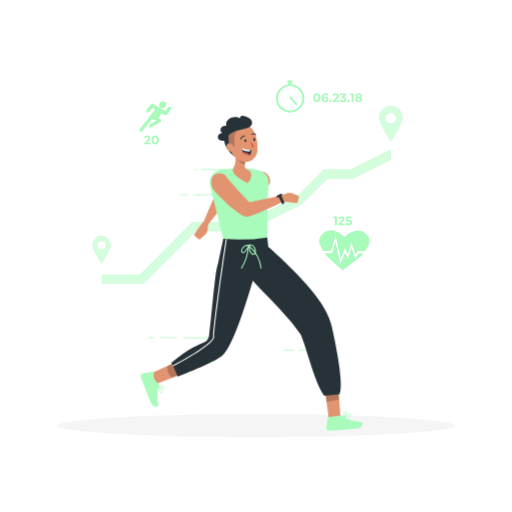
t = 0.00 s
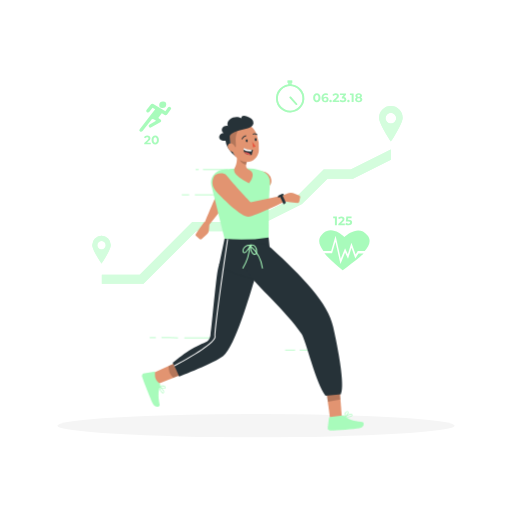
t = 0.26 s
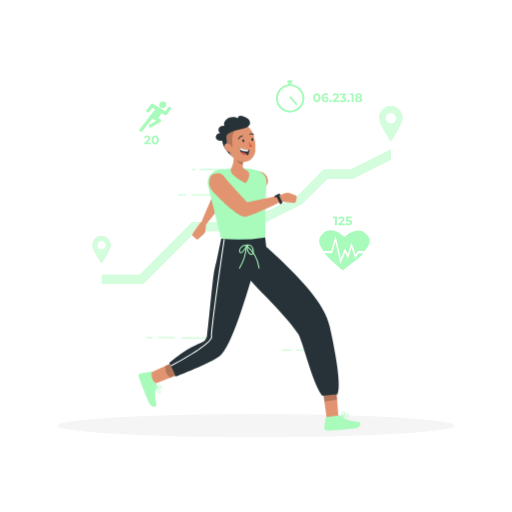
t = 0.49 s
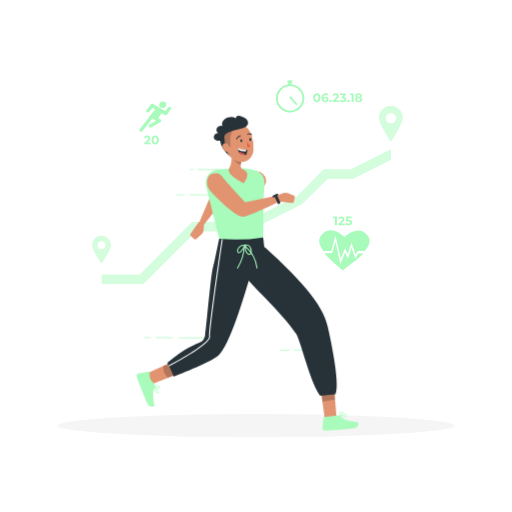
t = 0.75 s
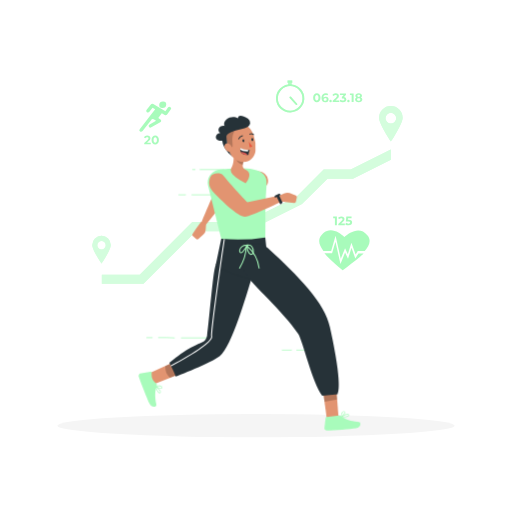
t = 1.01 s
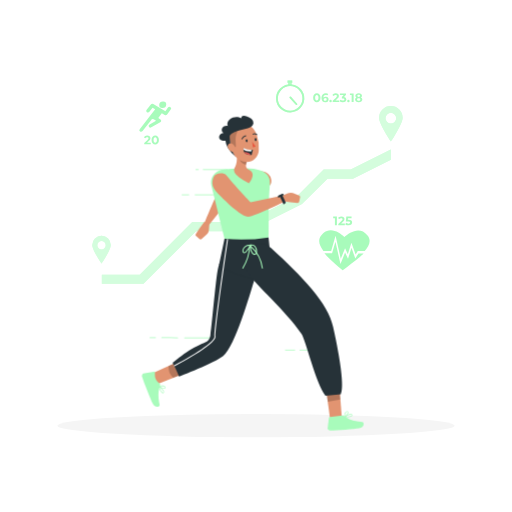
t = 1.24 s

The animated SVG that drew these frames (rendered in a browser with its animation timeline set to each time). Animation: 1 CSS @keyframes rule; one cycle of 1.50 s, repeats indefinitely.

<svg class="animated" id="freepik_stories-fitness-stats" xmlns="http://www.w3.org/2000/svg" viewBox="0 0 500 500" version="1.1" xmlns:xlink="http://www.w3.org/1999/xlink" xmlns:svgjs="http://svgjs.com/svgjs"><style>svg#freepik_stories-fitness-stats:not(.animated) .animable {opacity: 0;}svg#freepik_stories-fitness-stats.animated #freepik--Character--inject-79 {animation: 1.5s Infinite  linear shake;animation-delay: 0s;}            @keyframes shake {                10%, 90% {                    transform: translate3d(-1px, 0, 0);                  }                  20%, 80% {                    transform: translate3d(2px, 0, 0);                  }                  30%, 50%, 70% {                    transform: translate3d(-4px, 0, 0);                  }                  40%, 60% {                    transform: translate3d(4px, 0, 0);                  }            }        .animator-hidden { display: none; }</style><g id="freepik--background-complete--inject-79" class="animable animator-hidden" style="transform-origin: 250px 228.23px;"><rect x="416.78" y="398.49" width="33.12" height="0.25" style="fill: rgb(235, 235, 235); transform-origin: 433.34px 398.615px;" id="el2d532fqslb6" class="animable"></rect><rect x="322.53" y="401.21" width="8.69" height="0.25" style="fill: rgb(235, 235, 235); transform-origin: 326.875px 401.335px;" id="elh19r8m4qtvm" class="animable"></rect><rect x="396.59" y="389.21" width="19.19" height="0.25" style="fill: rgb(235, 235, 235); transform-origin: 406.185px 389.335px;" id="elnxk606cl8j" class="animable"></rect><rect x="52.46" y="390.89" width="43.19" height="0.25" style="fill: rgb(235, 235, 235); transform-origin: 74.055px 391.015px;" id="elax1yjmp0ig5" class="animable"></rect><rect x="104.56" y="390.89" width="6.33" height="0.25" style="fill: rgb(235, 235, 235); transform-origin: 107.725px 391.015px;" id="ely7tv7st5fjl" class="animable"></rect><rect x="131.47" y="395.11" width="93.68" height="0.25" style="fill: rgb(235, 235, 235); transform-origin: 178.31px 395.235px;" id="el46logtdprhx" class="animable"></rect><path d="M237,337.8H43.91a5.71,5.71,0,0,1-5.7-5.71V60.66A5.71,5.71,0,0,1,43.91,55H237a5.71,5.71,0,0,1,5.71,5.71V332.09A5.71,5.71,0,0,1,237,337.8ZM43.91,55.2a5.46,5.46,0,0,0-5.45,5.46V332.09a5.46,5.46,0,0,0,5.45,5.46H237a5.47,5.47,0,0,0,5.46-5.46V60.66A5.47,5.47,0,0,0,237,55.2Z" style="fill: rgb(235, 235, 235); transform-origin: 140.46px 196.4px;" id="elsi92j2wsknb" class="animable"></path><path d="M453.31,337.8H260.21a5.72,5.72,0,0,1-5.71-5.71V60.66A5.72,5.72,0,0,1,260.21,55h193.1A5.71,5.71,0,0,1,459,60.66V332.09A5.71,5.71,0,0,1,453.31,337.8ZM260.21,55.2a5.47,5.47,0,0,0-5.46,5.46V332.09a5.47,5.47,0,0,0,5.46,5.46h193.1a5.47,5.47,0,0,0,5.46-5.46V60.66a5.47,5.47,0,0,0-5.46-5.46Z" style="fill: rgb(235, 235, 235); transform-origin: 356.75px 196.4px;" id="el50il21nz2r" class="animable"></path><rect y="382.4" width="500" height="0.25" style="fill: rgb(235, 235, 235); transform-origin: 250px 382.525px;" id="el2a306f7cm3t" class="animable"></rect><path d="M50.66,316.74l32-.12a4.7,4.7,0,0,1,4.7,4.7v11.29a4.71,4.71,0,0,0,4.71,4.71h47a4.72,4.72,0,0,0,4.72-4.7V291.16a4.69,4.69,0,0,1,4.71-4.68h10a4.71,4.71,0,0,0,4.71-4.71V259.15a4.7,4.7,0,0,1,4.7-4.7h16.39a4.71,4.71,0,0,1,4.7,4.7v6.66a4.71,4.71,0,0,0,4.71,4.71h1.53a4.7,4.7,0,0,0,4.7-4.7V241.2a4.71,4.71,0,0,1,4.71-4.71h16.23a4.72,4.72,0,0,1,4.71,4.71v24.66a4.7,4.7,0,0,0,4.7,4.7h5.06a4.7,4.7,0,0,0,4.7-4.7v-49.7h0v-24.9h1V206.6a3.58,3.58,0,0,1,.29-.39l37.35-21.45c.79-.86,1.24,0,1.24-1.15v-30.7l2.57-1.84,46.66-33.43V104.33h1v12.59l.19-.14V265.87a4.71,4.71,0,0,0,4.71,4.71h6.13a4.7,4.7,0,0,0,4.71-4.7l1.47-55.66a3.76,3.76,0,0,1,.37-1.55l9.12-19h.68V168.11a3.81,3.81,0,0,1,3.8-3.81h1.84V149.06h1V164.3h1a3.82,3.82,0,0,1,3.81,3.81v1h4.27v-1a3.81,3.81,0,0,1,3.8-3.81h1.62V149.06h1V164.3h1.18a3.82,3.82,0,0,1,3.81,3.81v21.52h.68l9.13,19a3.92,3.92,0,0,1,.37,1.55l1.5,55.6a4.71,4.71,0,0,0,4.71,4.71h8.61a4.71,4.71,0,0,1,4.7,4.7v6.48a4.69,4.69,0,0,0,4.7,4.7h6.15a4.68,4.68,0,0,1,4.64,3.89l16.38,86.08a4.41,4.41,0,0,1,.09.89,4.72,4.72,0,0,1-4.72,4.7H50.71C49.72,382,50.66,316.74,50.66,316.74Z" style="fill: rgb(245, 245, 245); transform-origin: 248.293px 243.13px;" id="eljyswn5wjlt" class="animable"></path><path d="M437.58,100.42H371.69c-8.44,0-10.48-11.82-2.51-14.59l.31-.1C360.67,78.38,380,62.89,401,84.34c-1.64-7.15,17-4.57,22.75,5.19C425.82,83.12,443.64,94.25,437.58,100.42Z" style="fill: rgb(245, 245, 245); transform-origin: 401.497px 86.9176px;" id="el4uwyff3v4uu" class="animable"></path><path d="M106.1,190.93H68.87s-8.73-3.29-7.6-12,14.31-1.45,14.31-1.45-4-12.15,8.77-8.7a18.88,18.88,0,0,1,14,15.49S115.13,181.35,106.1,190.93Z" style="fill: rgb(245, 245, 245); transform-origin: 84.969px 179.547px;" id="el93kvmbtsk4o" class="animable"></path><rect x="361.87" y="286.67" width="9.42" height="33.77" style="fill: rgb(224, 224, 224); transform-origin: 366.58px 303.555px;" id="elrfzwb4vu7wq" class="animable"></rect><rect x="380.37" y="308.37" width="9.42" height="12.07" style="fill: rgb(235, 235, 235); transform-origin: 385.08px 314.405px;" id="el29j1adh5wnw" class="animable"></rect><rect x="398.86" y="302.39" width="9.42" height="18.04" style="fill: rgb(235, 235, 235); transform-origin: 403.57px 311.41px;" id="eloqs8s674knq" class="animable"></rect><rect x="417.36" y="313.52" width="9.42" height="6.92" style="fill: rgb(235, 235, 235); transform-origin: 422.07px 316.98px;" id="elw042cjk8ww" class="animable"></rect><rect x="435.86" y="295.57" width="9.42" height="24.86" style="fill: rgb(230, 230, 230); transform-origin: 440.57px 308px;" id="el002dctbh4j84z" class="animable"></rect><rect x="54.71" y="289.2" width="68.52" height="8.39" style="fill: rgb(235, 235, 235); transform-origin: 88.97px 293.395px;" id="eldm6lm88hgci" class="animable"></rect><rect x="54.71" y="301.11" width="93.01" height="8.39" style="fill: rgb(224, 224, 224); transform-origin: 101.215px 305.305px;" id="elyw2kcray3e" class="animable"></rect><rect x="54.71" y="312.91" width="27.13" height="8.39" style="fill: rgb(235, 235, 235); transform-origin: 68.275px 317.105px;" id="elbzmq36cfa1" class="animable"></rect><text transform="translate(299.98 137.68)" style="font-size:12px;fill:#e0e0e0;font-family:Montserrat-Bold, Montserrat;font-weight:700">23 MILES</text></g><g id="freepik--Shadow--inject-79" class="animable" style="transform-origin: 250px 415.69px;"><ellipse id="freepik--path--inject-79" cx="250" cy="415.69" rx="193.89" ry="11.32" style="fill: rgb(245, 245, 245); transform-origin: 250px 415.69px;" class="animable"></ellipse></g><g id="freepik--Route--inject-79" class="animable" style="transform-origin: 241.645px 190.305px;"><polygon points="342.56 165.57 316.1 165.57 289.65 192.02 239.9 216.9 187.78 216.9 136.45 268.23 99.46 268.23 99.46 277.1 140.12 277.1 191.45 225.77 241.99 225.77 294.9 199.31 319.78 174.44 344.65 174.44 381.69 155.92 381.69 146 342.56 165.57" style="fill: #A8FBBB; transform-origin: 240.575px 211.55px;" id="eltktxskv1nw" class="animable"></polygon><path d="M99.15,230.2a9,9,0,0,0-9.05,9c0,3.18,3.67,9.67,6.33,14,1.52,2.45,2.72,4.19,2.72,4.19s1.2-1.74,2.7-4.19c2.67-4.29,6.33-10.78,6.33-14A9,9,0,0,0,99.15,230.2Zm0,13.49a4.12,4.12,0,1,1,4.11-4.11A4.11,4.11,0,0,1,99.15,243.69Z" style="fill: #A8FBBB; transform-origin: 99.14px 243.795px;" id="eltgdq994qol" class="animable"></path><g id="elhygs1zhmh99"><g style="opacity: 0.5; transform-origin: 235.895px 211.55px;" class="animable" id="ell2nggnwpp49"><polygon points="342.56 165.57 316.1 165.57 289.65 192.02 239.9 216.9 187.78 216.9 136.45 268.23 99.46 268.23 99.46 277.1 140.12 277.1 191.45 225.77 241.99 225.77 294.9 199.31 319.78 174.44 344.65 174.44 381.69 155.92 381.69 146 342.56 165.57" style="fill: rgb(255, 255, 255); transform-origin: 240.575px 211.55px;" id="elddjzw4crtm" class="animable"></polygon><path d="M99.15,230.2a9,9,0,0,0-9.05,9c0,3.18,3.67,9.67,6.33,14,1.52,2.45,2.72,4.19,2.72,4.19s1.2-1.74,2.7-4.19c2.67-4.29,6.33-10.78,6.33-14A9,9,0,0,0,99.15,230.2Zm0,13.49a4.12,4.12,0,1,1,4.11-4.11A4.11,4.11,0,0,1,99.15,243.69Z" style="fill: rgb(255, 255, 255); transform-origin: 99.14px 243.795px;" id="elxqafiuy6r08" class="animable"></path></g></g><path d="M381.69,103.51A11.5,11.5,0,0,0,370.18,115c0,4,4.66,12.31,8.06,17.77,1.93,3.13,3.45,5.34,3.45,5.34s1.53-2.21,3.45-5.34c3.39-5.46,8.05-13.73,8.05-17.77A11.5,11.5,0,0,0,381.69,103.51Zm0,17.17a5.24,5.24,0,1,1,5.24-5.24A5.23,5.23,0,0,1,381.69,120.68Z" style="fill: #A8FBBB; transform-origin: 381.685px 120.81px;" id="el4bbhkjj9xw9" class="animable"></path><g id="el2rvqz6qo6nx"><g style="opacity: 0.5; transform-origin: 381.685px 120.81px;" class="animable" id="elagt4ek5scxl"><path d="M381.69,103.51A11.5,11.5,0,0,0,370.18,115c0,4,4.66,12.31,8.06,17.77,1.93,3.13,3.45,5.34,3.45,5.34s1.53-2.21,3.45-5.34c3.39-5.46,8.05-13.73,8.05-17.77A11.5,11.5,0,0,0,381.69,103.51Zm0,17.17a5.24,5.24,0,1,1,5.24-5.24A5.23,5.23,0,0,1,381.69,120.68Z" style="fill: rgb(255, 255, 255); transform-origin: 381.685px 120.81px;" id="eli2zzhtqs5l" class="animable"></path></g></g></g><g id="freepik--Distance--inject-79" class="animable" style="transform-origin: 151.604px 120.059px;"><path d="M166.48,104.71a1.86,1.86,0,0,0-2.46.35l-2.47,3.69-11.88-7.2a1.87,1.87,0,0,0-2.35.42l-4.09,5.25a1.54,1.54,0,0,0,.22,2.29,1.86,1.86,0,0,0,2.46-.35l3.06-4,2.58,1.56-5.5,7.1h0l-9.59,12.3a1.53,1.53,0,0,0,.33,2.27,1.67,1.67,0,0,0,.94.28,1.89,1.89,0,0,0,1.5-.72l8.3-10.63h0l.24-.31a1.71,1.71,0,0,1,2.3-.54h0l2.36,1.53-6.34,3.59a1.65,1.65,0,0,0-.7,2.26,1.76,1.76,0,0,0,2.37.52l8.72-4.94a1.76,1.76,0,0,0,.91-1.37,1.52,1.52,0,0,0-.69-1.39l-2.14-1.38L158,110.6l2.85,1.73a1.86,1.86,0,0,0,.89.25,2,2,0,0,0,1.46-.67l3.5-4.91A1.54,1.54,0,0,0,166.48,104.71Z" style="fill: #A8FBBB; transform-origin: 151.604px 114.989px;" id="eljb3bnn7mv5d" class="animable"></path><path d="M158.7,105.48a3.6,3.6,0,0,0,3.64-3.2,3.09,3.09,0,0,0-3.2-3.23,3.6,3.6,0,0,0-3.64,3.2A3.08,3.08,0,0,0,158.7,105.48Z" style="fill: #A8FBBB; transform-origin: 158.92px 102.265px;" id="el24lbrgj5f3z" class="animable"></path><path d="M147.2,139.34v1.59h-6.34v-1.26l3.24-3.06c.74-.71.87-1.14.87-1.55,0-.66-.45-1-1.34-1a2.07,2.07,0,0,0-1.74.84l-1.41-.91a3.88,3.88,0,0,1,3.33-1.56c1.87,0,3.12,1,3.12,2.48a3.34,3.34,0,0,1-1.41,2.65l-1.93,1.82Z" style="fill: #A8FBBB; transform-origin: 143.84px 136.677px;" id="el5lh2tryf4bn" class="animable"></path><path d="M148,136.73c0-2.77,1.53-4.34,3.6-4.34s3.59,1.57,3.59,4.34-1.52,4.34-3.59,4.34S148,139.5,148,136.73Zm5.24,0c0-1.91-.67-2.7-1.64-2.7s-1.64.79-1.64,2.7.68,2.7,1.64,2.7S153.23,138.64,153.23,136.73Z" style="fill: #A8FBBB; transform-origin: 151.595px 136.73px;" id="elfnvzphjf0mo" class="animable"></path></g><g id="freepik--Time--inject-79" class="animable" style="transform-origin: 311.705px 94.1803px;"><path d="M305.79,95.47c0-2.77,1.54-4.34,3.6-4.34s3.6,1.57,3.6,4.34-1.52,4.34-3.6,4.34S305.79,98.24,305.79,95.47Zm5.24,0c0-1.91-.67-2.7-1.64-2.7s-1.63.79-1.63,2.7.67,2.7,1.63,2.7S311,97.38,311,95.47Z" style="fill: #A8FBBB; transform-origin: 309.39px 95.47px;" id="elrdi1fxulq7" class="animable"></path><path d="M320.87,97a2.88,2.88,0,0,1-3.18,2.79c-2.31,0-3.75-1.45-3.75-4.16,0-2.9,1.75-4.52,4.28-4.52a4.46,4.46,0,0,1,2.34.58l-.72,1.42a2.79,2.79,0,0,0-1.57-.42,2.23,2.23,0,0,0-2.36,2.44A2.84,2.84,0,0,1,318,94.4,2.67,2.67,0,0,1,320.87,97Zm-1.88.09a1.26,1.26,0,0,0-1.43-1.25,1.31,1.31,0,0,0-1.45,1.25c0,.72.54,1.25,1.48,1.25A1.26,1.26,0,0,0,319,97.11Z" style="fill: #A8FBBB; transform-origin: 317.405px 95.4568px;" id="elzo59qhxbhxm" class="animable"></path><path d="M321.64,98.59a1.17,1.17,0,0,1,2.33,0,1.17,1.17,0,1,1-2.33,0Z" style="fill: #A8FBBB; transform-origin: 322.805px 98.698px;" id="elqa665epargo" class="animable"></path><path d="M331.24,98.09v1.58H324.9V98.41l3.23-3.06c.75-.71.88-1.14.88-1.55,0-.66-.46-1-1.34-1a2.07,2.07,0,0,0-1.74.84l-1.42-.91a3.91,3.91,0,0,1,3.34-1.56c1.87,0,3.11,1,3.11,2.48a3.32,3.32,0,0,1-1.4,2.65l-1.93,1.83Z" style="fill: #A8FBBB; transform-origin: 327.875px 95.4172px;" id="el74g0qtmvgw" class="animable"></path><path d="M338.25,97.1c0,1.42-1.09,2.71-3.48,2.71a5.73,5.73,0,0,1-3.2-.9l.75-1.48a4.1,4.1,0,0,0,2.4.75c1,0,1.57-.39,1.57-1.08s-.46-1-1.57-1h-.88V94.79l1.72-2H332V91.27h5.88v1.26L336,94.69A2.39,2.39,0,0,1,338.25,97.1Z" style="fill: #A8FBBB; transform-origin: 334.91px 95.5406px;" id="el36afzgsgffr" class="animable"></path><path d="M339.09,98.59a1.17,1.17,0,0,1,2.33,0,1.17,1.17,0,1,1-2.33,0Z" style="fill: #A8FBBB; transform-origin: 340.255px 98.6982px;" id="elhjhzr0h6a1k" class="animable"></path><path d="M345.34,91.27v8.4H343.4V92.83h-1.68V91.27Z" style="fill: #A8FBBB; transform-origin: 343.53px 95.47px;" id="ellhni25y08j" class="animable"></path><path d="M353.84,97.23c0,1.59-1.42,2.58-3.55,2.58s-3.53-1-3.53-2.58a2.15,2.15,0,0,1,1.27-2,1.94,1.94,0,0,1-1-1.72c0-1.48,1.32-2.4,3.23-2.4s3.25.92,3.25,2.4a1.93,1.93,0,0,1-1,1.72A2.14,2.14,0,0,1,353.84,97.23Zm-2-.06c0-.74-.61-1.2-1.58-1.2s-1.56.46-1.56,1.2.6,1.22,1.56,1.22S351.87,97.92,351.87,97.17ZM349,93.61c0,.64.51,1,1.3,1s1.32-.39,1.32-1-.53-1-1.32-1S349,93,349,93.61Z" style="fill: #A8FBBB; transform-origin: 350.3px 95.46px;" id="el6k7h8a1khp" class="animable"></path><path d="M289.54,102.6a.87.87,0,0,1-.63-.28l-6-6.69a.84.84,0,0,1,1.25-1.12l6,6.69a.84.84,0,0,1-.06,1.18A.81.81,0,0,1,289.54,102.6Z" style="fill: #A8FBBB; transform-origin: 286.547px 98.4288px;" id="eld3sitdju30d" class="animable"></path><path d="M284.81,82.42V81.36h-3.42V82.5a13.7,13.7,0,0,0,2,27.27,13.71,13.71,0,0,0,1.46-27.35Zm-1.46,25.67a12,12,0,1,1,12-12A12.05,12.05,0,0,1,283.35,108.09Z" style="fill: #A8FBBB; transform-origin: 283.374px 95.5653px;" id="el8azihrwkamt" class="animable"></path><rect x="280.82" y="78.59" width="4.56" height="2.32" style="fill: #A8FBBB; transform-origin: 283.1px 79.75px;" id="eloetoyn4oys" class="animable"></rect><g id="el5os9aeogdrt"><g style="opacity: 0.6; transform-origin: 283.374px 94.1803px;" class="animable" id="ely64zyppkak"><path d="M289.54,102.6a.87.87,0,0,1-.63-.28l-6-6.69a.84.84,0,0,1,1.25-1.12l6,6.69a.84.84,0,0,1-.06,1.18A.81.81,0,0,1,289.54,102.6Z" style="fill: #A8FBBB; transform-origin: 286.547px 98.4288px;" id="elzvqgv14hrgm" class="animable"></path><path d="M284.81,82.42V81.36h-3.42V82.5a13.7,13.7,0,0,0,2,27.27,13.71,13.71,0,0,0,1.46-27.35Zm-1.46,25.67a12,12,0,1,1,12-12A12.05,12.05,0,0,1,283.35,108.09Z" style="fill: #A8FBBB; transform-origin: 283.374px 95.5653px;" id="el0fiu98rweyur" class="animable"></path><rect x="280.82" y="78.59" width="4.56" height="2.32" style="fill: #A8FBBB; transform-origin: 283.1px 79.75px;" id="elh0a0ad37lrc" class="animable"></rect></g></g></g><g id="freepik--heart-rate--inject-79" class="animable" style="transform-origin: 336.325px 237.642px;"><path d="M350.06,247.49h5.06c-4.31,4.49-10.52,8.92-16.42,13.4l-4,2.94-.09.06-3.9-3.26c-5-4.31-10.23-8.81-13.94-13.28h7.51l3.29-11.29,4.91,21.64L337,246.62l2.85,6.18L343.25,242,347,252.54Z" style="fill: #A8FBBB; transform-origin: 335.945px 249.975px;" id="el0hll0pw91s8" class="animable"></path><path d="M356.19,245.13H349.4l-2.13,3.51-4.09-11.55-3.5,11.28-2.7-5.86-4.19,10.15-5.1-22.43L323.4,245h-7.58c-4.65-6-6.21-11.92-.2-17.17,7.52-6.58,16.23-.45,20.64,3.53,4.65-3.69,14.86-11.24,22.69-1.42C362.89,234.86,360.52,240.23,356.19,245.13Z" style="fill: #A8FBBB; transform-origin: 336.325px 238.795px;" id="ellwiiroxe9i" class="animable"></path><path d="M329,211.5v8.4h-1.94v-6.84h-1.68V211.5Z" style="fill: #A8FBBB; transform-origin: 327.19px 215.7px;" id="el5tgwbqvjcdn" class="animable"></path><path d="M336.73,218.31v1.59h-6.35v-1.26l3.24-3.06c.74-.71.88-1.14.88-1.55,0-.66-.46-1-1.35-1a2,2,0,0,0-1.74.84l-1.41-.91a3.89,3.89,0,0,1,3.33-1.56c1.87,0,3.12,1,3.12,2.48a3.36,3.36,0,0,1-1.4,2.65l-1.93,1.82Z" style="fill: #A8FBBB; transform-origin: 333.365px 215.647px;" id="el9v8h8yl5hub" class="animable"></path><path d="M343.88,217.26c0,1.48-1.09,2.78-3.49,2.78a5.75,5.75,0,0,1-3.2-.9l.76-1.49a4.07,4.07,0,0,0,2.39.76c1,0,1.57-.41,1.57-1.09s-.43-1.09-2-1.09h-2.15l.43-4.73h5.12v1.56h-3.5l-.13,1.59h.68C342.9,214.65,343.88,215.77,343.88,217.26Z" style="fill: #A8FBBB; transform-origin: 340.535px 215.771px;" id="el1ilmagfg6x5" class="animable"></path></g><g id="freepik--Character--inject-79" class="animable" style="transform-origin: 245.634px 266.659px;"><rect x="176.21" y="189.8" width="7.24" height="0.75" style="fill: #A8FBBB; transform-origin: 179.83px 190.175px;" id="eln5udmun39s9" class="animable"></rect><rect x="188.97" y="189.8" width="18.67" height="0.75" style="fill: #A8FBBB; transform-origin: 198.305px 190.175px;" id="el70gprbmz3eu" class="animable"></rect><path d="M186.09,330.29h-7.42v-.75c12.4,0,25.09,0,37.72-.2v.75C206.29,330.22,196.12,330.29,186.09,330.29Z" style="fill: #A8FBBB; transform-origin: 197.53px 329.815px;" id="eltf3zsalkpur" class="animable"></path><path d="M172.57,330.24c-5.33,0-10.78-.08-16.19-.16v-.75c5.41.08,10.85.13,16.18.16Z" style="fill: #A8FBBB; transform-origin: 164.475px 329.785px;" id="elfd2xyrxoefm" class="animable"></path><rect x="144.88" y="329.33" width="6.06" height="0.75" style="fill: #A8FBBB; transform-origin: 147.91px 329.705px;" id="elsust4rhm4sh" class="animable"></rect><rect x="196.9" y="165.2" width="24.03" height="0.75" style="fill: #A8FBBB; transform-origin: 208.915px 165.575px;" id="elvydu02hhia" class="animable"></rect><rect x="189.7" y="165.2" width="3.1" height="0.75" style="fill: #A8FBBB; transform-origin: 191.25px 165.575px;" id="elkxr94ttiqmo" class="animable"></rect><rect x="291.34" y="341.39" width="17.29" height="0.75" style="fill: #A8FBBB; transform-origin: 299.985px 341.765px;" id="elf36llx241tj" class="animable"></rect><rect x="277.19" y="341.39" width="9.74" height="0.75" style="fill: #A8FBBB; transform-origin: 282.06px 341.765px;" id="elodvwhukrsh" class="animable"></rect><path d="M256.14,183.59c-14,1.24-33.25,7.41-32.8,10.56L203.2,219.22l-6.31,2.34s13.21-32.69,16.64-38.06c2.4-3.75,25.56-11.46,37.67-15.8,5.23-1.88,10,1.69,11.52,4.71C262.72,172.41,267.74,182.57,256.14,183.59Z" style="fill: rgb(226, 148, 113); transform-origin: 230.345px 194.369px;" id="el0fsm1i5bibq" class="animable"></path><path d="M203.2,219.22l-.46,5.46a6.53,6.53,0,0,1-2.21,4.37l-4.89,4.29a1.58,1.58,0,0,1-2.06,0l-3.32-2.82a1.57,1.57,0,0,1-.3-2.07l3.73-5.65,4.5-6S203.37,217.12,203.2,219.22Z" style="fill: rgb(226, 148, 113); transform-origin: 196.451px 225.261px;" id="elhmkwy78e468" class="animable"></path><path d="M180.64,363.93l-27.91,10.94c-.81-.7-5.56-10.09-5.56-10.09l24.75-11.43Z" style="fill: rgb(226, 148, 113); transform-origin: 163.905px 364.11px;" id="ely7zoch1iqtj" class="animable"></path><path d="M153.64,377.46a.31.31,0,0,1,.12-.32.32.32,0,0,1,.35,0c.17.12,4.37,2.94,4.78,5.08a1.48,1.48,0,0,1-.19,1.16,1.11,1.11,0,0,1-1.16.6c-.86-.11-1.75-1.41-2.46-2.87A20.07,20.07,0,0,1,153.64,377.46Zm4.51,4.35a13.45,13.45,0,0,0-3.64-3.65c.74,2.23,2.18,5.08,3.17,5.25.13,0,.32,0,.56-.36a.87.87,0,0,0,.12-.7,2.79,2.79,0,0,0-.2-.55Z" style="fill: #A8FBBB; transform-origin: 156.283px 380.54px;" id="elkx05ib4vkv" class="animable"></path><path d="M153.69,377.27a.28.28,0,0,1,.23-.2c.14,0,3.31-1.25,5.22-.4a2.2,2.2,0,0,1,1.12,1.31,1.1,1.1,0,0,1-.26,1.37c-1.17.85-4.94-.64-6.23-1.7l-.08-.1Zm5.17,0a7,7,0,0,0-4.22.23c1.54,1,4.41,1.92,5.06,1.36.06-.05.23-.17.05-.66l-.12-.15A1.54,1.54,0,0,0,158.86,377.24Z" style="fill: #A8FBBB; transform-origin: 157.042px 377.988px;" id="eleksspqwe7wc" class="animable"></path><path d="M154.87,374.69l-1.74-1.51a8.94,8.94,0,0,1-3.08-6.68l0-3a1.07,1.07,0,0,0-1.22-.61l-10.22,1.8c-1,.26-1.32,2.51-1.27,2.62,2.29,7.13,8.35,22,10.54,26.79s7.25,3.27,6.78,1.1c-2.09-9.71-.94-14.26.31-18.23A3.12,3.12,0,0,0,154.87,374.69Z" style="fill: #A8FBBB; transform-origin: 146.237px 380.062px;" id="elxs6iob8qoee" class="animable"></path><g id="elxn73geqqy8t"><g style="opacity: 0.2; transform-origin: 171.95px 361.14px;" class="animable" id="ely0c6b23i8m8"><path d="M163.26,357.35l8.66-4,8.72,10.58-12.77,5-2.06-2.51a9.81,9.81,0,0,1-2.19-5.29Z" id="elvbbyszeoyd" class="animable" style="transform-origin: 171.95px 361.14px;"></path></g></g><path d="M213.46,256.23a27.94,27.94,0,0,0-1.91,6.34c-2.24,11.47-5.36,50.38-7.39,65.17a8.74,8.74,0,0,1-5.33,6.65c-8.07,3.8-13.31,5-31.51,19.9,2.19,4.66,4.28,7.94,6.27,13.41,0,0,35.08-13.48,43.1-20.08,11.81-9.72,26.19-60.8,30.37-74,2.37-7.48,5.11-16.43.74-22.89C245.34,247.11,221.36,236.09,213.46,256.23Z" style="fill: rgb(38, 50, 56); transform-origin: 208.716px 306.078px;" id="elh5xtio8ve6v" class="animable"></path><path d="M259,169.82c2.65,3,3.89,5,3.09,13.76-1.57,17-.53,44.06-1.13,48.23C260,238.17,224.5,239,218,233.14l-12.89-52a12.45,12.45,0,0,1,10.27-15.32C218.33,165.37,250.94,160.79,259,169.82Z" style="fill: #A8FBBB; transform-origin: 233.536px 200.677px;" id="elhp12qfzon45" class="animable"></path><path d="M261,231.81h0a66.52,66.52,0,0,1,.7,17.42,39.9,39.9,0,0,0,8.32,28h0s-46.37-6.75-57.35-18.77L218,233.14A168.35,168.35,0,0,0,261,231.81Z" style="fill: rgb(38, 50, 56); transform-origin: 241.345px 254.52px;" id="el86kun5j08qd" class="animable"></path><path d="M228.78,152.71l-.76-.62s0,0,0,0c-2.22-2.81-3.08-6-4-11-.25-1.29-.5-2.68-.78-4.22a13.5,13.5,0,0,1,.2-6.16,14.22,14.22,0,0,1,1.22-3c1.19,4.44,1.36,9.05,1.77,13.6A39.71,39.71,0,0,0,228.78,152.71Z" style="fill: rgb(38, 50, 56); transform-origin: 225.878px 140.21px;" id="elv19zoe8es7e" class="animable"></path><path d="M229.77,147.35c.56,5.12.95,12.29-1.81,16.35a4.17,4.17,0,0,0-.13,4.68c1.63,2.47,5.37,6.18,14,10.45,2.53-3.12,3.45-5.66,3.62-7.59a5.38,5.38,0,0,0-3.16-5.29c-4.14-1.94-3.69-4.42-2.41-8.29Z" style="fill: rgb(226, 148, 113); transform-origin: 236.319px 163.09px;" id="elbasek3156wr" class="animable"></path><g id="elnrrvc7da8lg"><path d="M233.86,151.51l5.91,6.15a18.66,18.66,0,0,0-.8,3.13c-2.39-.55-6-3-6.32-5.68A8,8,0,0,1,233.86,151.51Z" style="opacity: 0.2; isolation: isolate; transform-origin: 236.21px 156.15px;" class="animable" id="el07g8w65eo2pp"></path></g><path d="M251.46,147.25a11.92,11.92,0,0,1-11.76,10.89h-.08a13.14,13.14,0,0,1-6.56-1.72A14.18,14.18,0,0,1,231,155c-.28-.22-.54-.45-.79-.66a17.17,17.17,0,0,1-2.14-2.25s0,0,0,0c-2.22-2.81-3.08-6-4-11-.25-1.29-.5-2.68-.78-4.22a13.5,13.5,0,0,1,.2-6.16,14.22,14.22,0,0,1,1.22-3,11,11,0,0,1,.77-1.23,13,13,0,0,1,14.15-5.14c4.46,1.19,7.53,4.81,9.47,9.25.19.44.37.89.54,1.34A35.51,35.51,0,0,1,251.46,147.25Z" style="fill: rgb(226, 148, 113); transform-origin: 237.333px 139.506px;" id="elg083zp0zkg" class="animable"></path><path d="M238.71,137.45c.1.79.59,1.39,1.09,1.33s.85-.77.76-1.56-.6-1.38-1.1-1.32S238.66,136.7,238.71,137.45Z" style="fill: rgb(38, 50, 56); transform-origin: 239.639px 137.34px;" id="elfe18e0t8u2" class="animable"></path><path d="M247.48,136.35c.11.81.6,1.39,1.1,1.33s.85-.77.75-1.56-.59-1.38-1.09-1.31S247.39,135.56,247.48,136.35Z" style="fill: rgb(38, 50, 56); transform-origin: 248.406px 136.244px;" id="elw2rzyrlnvt" class="animable"></path><path d="M245,138.13a21.45,21.45,0,0,0,3.41,4.71,3.41,3.41,0,0,1-2.72.88Z" style="fill: rgb(234, 87, 63); transform-origin: 246.705px 140.937px;" id="elg5103nlqnw4" class="animable"></path><path d="M235,136.11a.46.46,0,0,0,.45-.31,5.45,5.45,0,0,1,3.37-2.81.49.49,0,0,0,.33-.58.45.45,0,0,0-.55-.33h0a6.25,6.25,0,0,0-4,3.4.46.46,0,0,0,.28.59h0A.32.32,0,0,0,235,136.11Z" style="fill: rgb(38, 50, 56); transform-origin: 236.868px 134.088px;" id="el62j2s2m8fck" class="animable"></path><path d="M249.61,131.89a.5.5,0,0,0,.42-.22.48.48,0,0,0-.15-.65,4.45,4.45,0,0,0-4.22-.47.45.45,0,0,0-.23.59s0,0,0,0a.45.45,0,0,0,.6.23h0a3.59,3.59,0,0,1,3.3.41A.5.5,0,0,0,249.61,131.89Z" style="fill: rgb(38, 50, 56); transform-origin: 247.746px 131.056px;" id="el6slm7ztf5b" class="animable"></path><g id="ellt1xu3ao18"><path d="M228.78,143.74c-.41.54-1.73-2.34-2.4-2.48a9.73,9.73,0,0,0-2.41-.19c-.25-1.29-.5-2.68-.78-4.22a13.5,13.5,0,0,1,.2-6.16,14.22,14.22,0,0,1,1.22-3q-.09-.37-.21-.75h0a6.24,6.24,0,0,1,1-.48,4.59,4.59,0,0,1,2.43-.25,3.9,3.9,0,0,1,2.72,2.33C227.17,134.81,230.05,142.08,228.78,143.74Z" style="opacity: 0.2; isolation: isolate; transform-origin: 226.738px 134.977px;" class="animable" id="elgi9rd88mmab"></path></g><path d="M228,152.07c-3.71-3.14-7-7-8.48-11.66a15.3,15.3,0,0,1,3.95-15c.3-.29.8-.16,1.18,0s-.55.48-.44.8.13.45.19.66.15.5.21.75a14.22,14.22,0,0,0-1.22,3,13.5,13.5,0,0,0-.2,6.16c.28,1.54.53,2.93.78,4.22C224.92,146.05,225.78,149.26,228,152.07Z" style="fill: rgb(38, 50, 56); transform-origin: 223.474px 138.654px;" id="elmskpgr46xfl" class="animable"></path><path d="M221.51,144.66a7,7,0,0,0,4,3.54c2.31.76,3.58-1.31,3-3.6-.52-2.06-2.32-4.93-4.68-4.74a3.18,3.18,0,0,0-2.31,4.8Z" style="fill: rgb(226, 148, 113); transform-origin: 224.855px 144.106px;" id="el2i8l4wfb1s2" class="animable"></path><path d="M330.26,377.92l2.31,29.89c-.91.57-10.88,5.22-11.28,2.37-1.2-8.71-3.69-27-3.69-27Z" style="fill: rgb(226, 148, 113); transform-origin: 325.085px 394.509px;" id="elry2s3q34r7k" class="animable"></path><path d="M335.31,407.7a.31.31,0,0,1-.27-.21.3.3,0,0,1,.1-.33c.16-.14,4.09-3.32,6.25-3.1a1.48,1.48,0,0,1,1.06.53,1.1,1.1,0,0,1,.23,1.28c-.35.8-1.85,1.27-3.46,1.52A20.49,20.49,0,0,1,335.31,407.7Zm5.48-3a13.43,13.43,0,0,0-4.56,2.41c2.35-.06,5.5-.59,5.95-1.49.05-.13.09-.31-.18-.65a.92.92,0,0,0-.63-.32,2.92,2.92,0,0,0-.59,0Z" style="fill: #A8FBBB; transform-origin: 338.908px 405.876px;" id="elobyjb659sbq" class="animable"></path><path d="M335.14,407.59a.27.27,0,0,1-.12-.27c0-.15-.23-3.54,1.14-5.11a2.2,2.2,0,0,1,1.58-.69,1.1,1.1,0,0,1,1.24.65c.47,1.36-2.06,4.54-3.45,5.46l-.12.05Zm1.48-4.94a7,7,0,0,0-1,4.09c1.38-1.18,3.13-3.66,2.78-4.43,0-.07-.09-.27-.62-.25l-.17.08A1.5,1.5,0,0,0,336.62,402.65Z" style="fill: #A8FBBB; transform-origin: 337.021px 404.588px;" id="elh2fmclxb9g" class="animable"></path><path d="M333,405.72l-12.12,1.35a1.07,1.07,0,0,0-.95,1l-1.25,10.3c-.06,1,2,2,2.12,2,7.49-.11,23.46-1.56,28.71-2.26s5.24-6,3-6.16c-9.9-.84-13.92-3.26-17.35-5.62A3,3,0,0,0,333,405.72Z" style="fill: #A8FBBB; transform-origin: 336.306px 413.036px;" id="elymnb348svg" class="animable"></path><g id="el6xl168a5btb"><g style="opacity: 0.2; transform-origin: 324.33px 385.07px;" class="animable" id="elxpx4ccnhcb"><polygon points="318.84 392.22 317.6 383.17 330.26 377.92 331.06 390.16 318.84 392.22" id="elz3djk7z28ad" class="animable" style="transform-origin: 324.33px 385.07px;"></polygon></g></g><path d="M241.06,266.35c6.36,11.23,37.28,37.43,52.2,59.82,4.07,6.12,13.9,48.27,23.35,60.21l15-1.38c5.43-10.56-7.39-65.16-7.39-65.16-4.51-24-31.26-50.7-60.75-77.75-4.95-4.53-12.31-5.9-19.72-1.49C242.37,241.4,234.9,255.45,241.06,266.35Z" style="fill: rgb(38, 50, 56); transform-origin: 285.804px 312.144px;" id="el0tzu7eh3fo1" class="animable"></path><path d="M247.75,248.79c-1.18.27-2.41-.47-3.31-2a11.42,11.42,0,0,1-1.56-5.25l-3.27,4.24a2.85,2.85,0,0,1-2.41,1.47,1.74,1.74,0,0,1-1.23-.73,3.3,3.3,0,0,1-.44-2.52,6.46,6.46,0,0,1,7.41-4.83l-.12-.43,1-.27.06.24.22-.28,0,.42a4.33,4.33,0,0,1,4.1,1.47,7.74,7.74,0,0,1,1.61,4.62c.1,1.53-.36,3.46-1.95,3.84Zm-3.84-8.88,0,.2a10.47,10.47,0,0,0,1.39,6.19c.52.88,1.34,1.74,2.26,1.53,1.07-.26,1.26-1.9,1.2-2.83a6.73,6.73,0,0,0-1.37-4,3.47,3.47,0,0,0-2.8-1.21l-.64.16Zm-3.28.25a5.39,5.39,0,0,0-1.8.77,5.23,5.23,0,0,0-2.34,3.27,2.38,2.38,0,0,0,.27,1.74.8.8,0,0,0,.55.34c.56.06,1.08-.52,1.53-1.1l3.83-5-.18,0-.05-.18A4.81,4.81,0,0,0,240.63,240.16Z" style="fill: #A8FBBB; transform-origin: 242.635px 243.637px;" id="el00knu3qqk6gjm" class="animable"></path><path d="M236.14,262.32l-.83-.52A45.37,45.37,0,0,0,242.13,240l1,0A46.37,46.37,0,0,1,236.14,262.32Z" style="fill: #A8FBBB; transform-origin: 239.22px 251.16px;" id="el61ayodex4k6" class="animable"></path><path d="M255.56,262.13l-1,.12a34.07,34.07,0,0,0-11.51-21.51l.64-.74A35.07,35.07,0,0,1,255.56,262.13Z" style="fill: #A8FBBB; transform-origin: 249.305px 251.125px;" id="eliljtmyf0xfd" class="animable"></path><path d="M169,357.74l-.45-.87c11-5.75,39.64-22,39.64-28.09,0-12.49,12.22-94.59,12.34-95.41l1,.14c-.12.83-12.32,82.86-12.32,95.27C209.21,336.68,170.67,356.89,169,357.74Z" style="fill: rgb(255, 255, 255); transform-origin: 195.04px 295.555px;" id="elznecufpqj49" class="animable"></path><path d="M207.57,172.66c1.32-4,9.59-4.76,12.2-1.6,11.25,13.65,23.74,26.35,23.74,26.35l31.35-6.49,5.09,4.41s-32.37,16.21-38.75,16.22c-6.84,0-23.32-15.89-32-25.42C203.57,179.88,207.57,172.66,207.57,172.66Z" style="fill: rgb(226, 148, 113); transform-origin: 243.071px 190.326px;" id="elgbegtz980qo" class="animable"></path><path d="M274.86,190.92l5-2.22a6.52,6.52,0,0,1,4.89-.17l6.11,2.23a1.57,1.57,0,0,1,1,1.79l-.88,4.27a1.56,1.56,0,0,1-1.67,1.26l-6.75-.55-7.41-1.07S272.94,191.77,274.86,190.92Z" style="fill: rgb(226, 148, 113); transform-origin: 282.984px 193.111px;" id="elwl6y6bosbkq" class="animable"></path><polygon points="277.9 197.96 275.69 199.55 271.81 191.32 274.24 190.18 277.9 197.96" style="fill: rgb(38, 50, 56); transform-origin: 274.855px 194.865px;" id="el6fnbcrrumkv" class="animable"></polygon><g id="elqwlliry4dij"><path d="M270.92,190h4a1,1,0,0,1,1,1v.75a0,0,0,0,1,0,0h-6a0,0,0,0,1,0,0v-.75A1,1,0,0,1,270.92,190Z" style="fill: rgb(38, 50, 56); transform-origin: 272.92px 190.875px; transform: rotate(-25.23deg);" class="animable" id="elwfhu533fc"></path></g><path d="M220.77,136c1.14-3.8,4.74-6.39,8.46-7.75s7.73-1.81,11.51-3c2.51-.8,5.27-2.38,5.52-5a5.18,5.18,0,0,0-2-4.23,15.51,15.51,0,0,0-4.26-2.3,6.94,6.94,0,0,0-3.58-.76,2.39,2.39,0,0,0-2.14,2.53c-3.2-2-8-1.47-11,.83-2,1.55-3.33,4.58-1.82,6.63-1.74-.88-4.58.12-5.56,1.8a4,4,0,0,0,1.19,5.16c-2.65-.11-5.1,2.79-4.1,5.24S220,138.53,220.77,136Z" style="fill: rgb(38, 50, 56); transform-origin: 229.512px 125.225px;" id="eli4vwygh8898" class="animable"></path><path d="M245.82,146.53a34.41,34.41,0,0,0-1.28,4.83l-.89,0c-4-.15-5.78-1.53-6.57-3a5.13,5.13,0,0,1-.55-2.38,4.92,4.92,0,0,1,.17-1.38c2.06,1.34,5.77,1.76,7.76,1.9C245.29,146.53,245.82,146.53,245.82,146.53Z" style="fill: rgb(38, 50, 56); transform-origin: 241.175px 147.98px;" id="elp30f2gzjggf" class="animable"></path><path d="M244.46,146.46l-.42,1.42c-3.75-.15-6.37-.76-7.51-1.94a4.92,4.92,0,0,1,.17-1.38C238.76,145.9,242.47,146.32,244.46,146.46Z" style="fill: rgb(255, 255, 255); transform-origin: 240.495px 146.22px;" id="elwws7suk5th8" class="animable"></path><path d="M243.65,151.34c-4-.15-5.78-1.53-6.57-3a12.84,12.84,0,0,1,4.39,1A4.81,4.81,0,0,1,243.65,151.34Z" style="fill: rgb(222, 87, 83); transform-origin: 240.365px 149.84px;" id="elw2bt9ep9htg" class="animable"></path></g><defs>     <filter id="active" height="200%">         <feMorphology in="SourceAlpha" result="DILATED" operator="dilate" radius="2"></feMorphology>                <feFlood flood-color="#32DFEC" flood-opacity="1" result="PINK"></feFlood>        <feComposite in="PINK" in2="DILATED" operator="in" result="OUTLINE"></feComposite>        <feMerge>            <feMergeNode in="OUTLINE"></feMergeNode>            <feMergeNode in="SourceGraphic"></feMergeNode>        </feMerge>    </filter>    <filter id="hover" height="200%">        <feMorphology in="SourceAlpha" result="DILATED" operator="dilate" radius="2"></feMorphology>                <feFlood flood-color="#ff0000" flood-opacity="0.5" result="PINK"></feFlood>        <feComposite in="PINK" in2="DILATED" operator="in" result="OUTLINE"></feComposite>        <feMerge>            <feMergeNode in="OUTLINE"></feMergeNode>            <feMergeNode in="SourceGraphic"></feMergeNode>        </feMerge>            <feColorMatrix type="matrix" values="0   0   0   0   0                0   1   0   0   0                0   0   0   0   0                0   0   0   1   0 "></feColorMatrix>    </filter></defs></svg>